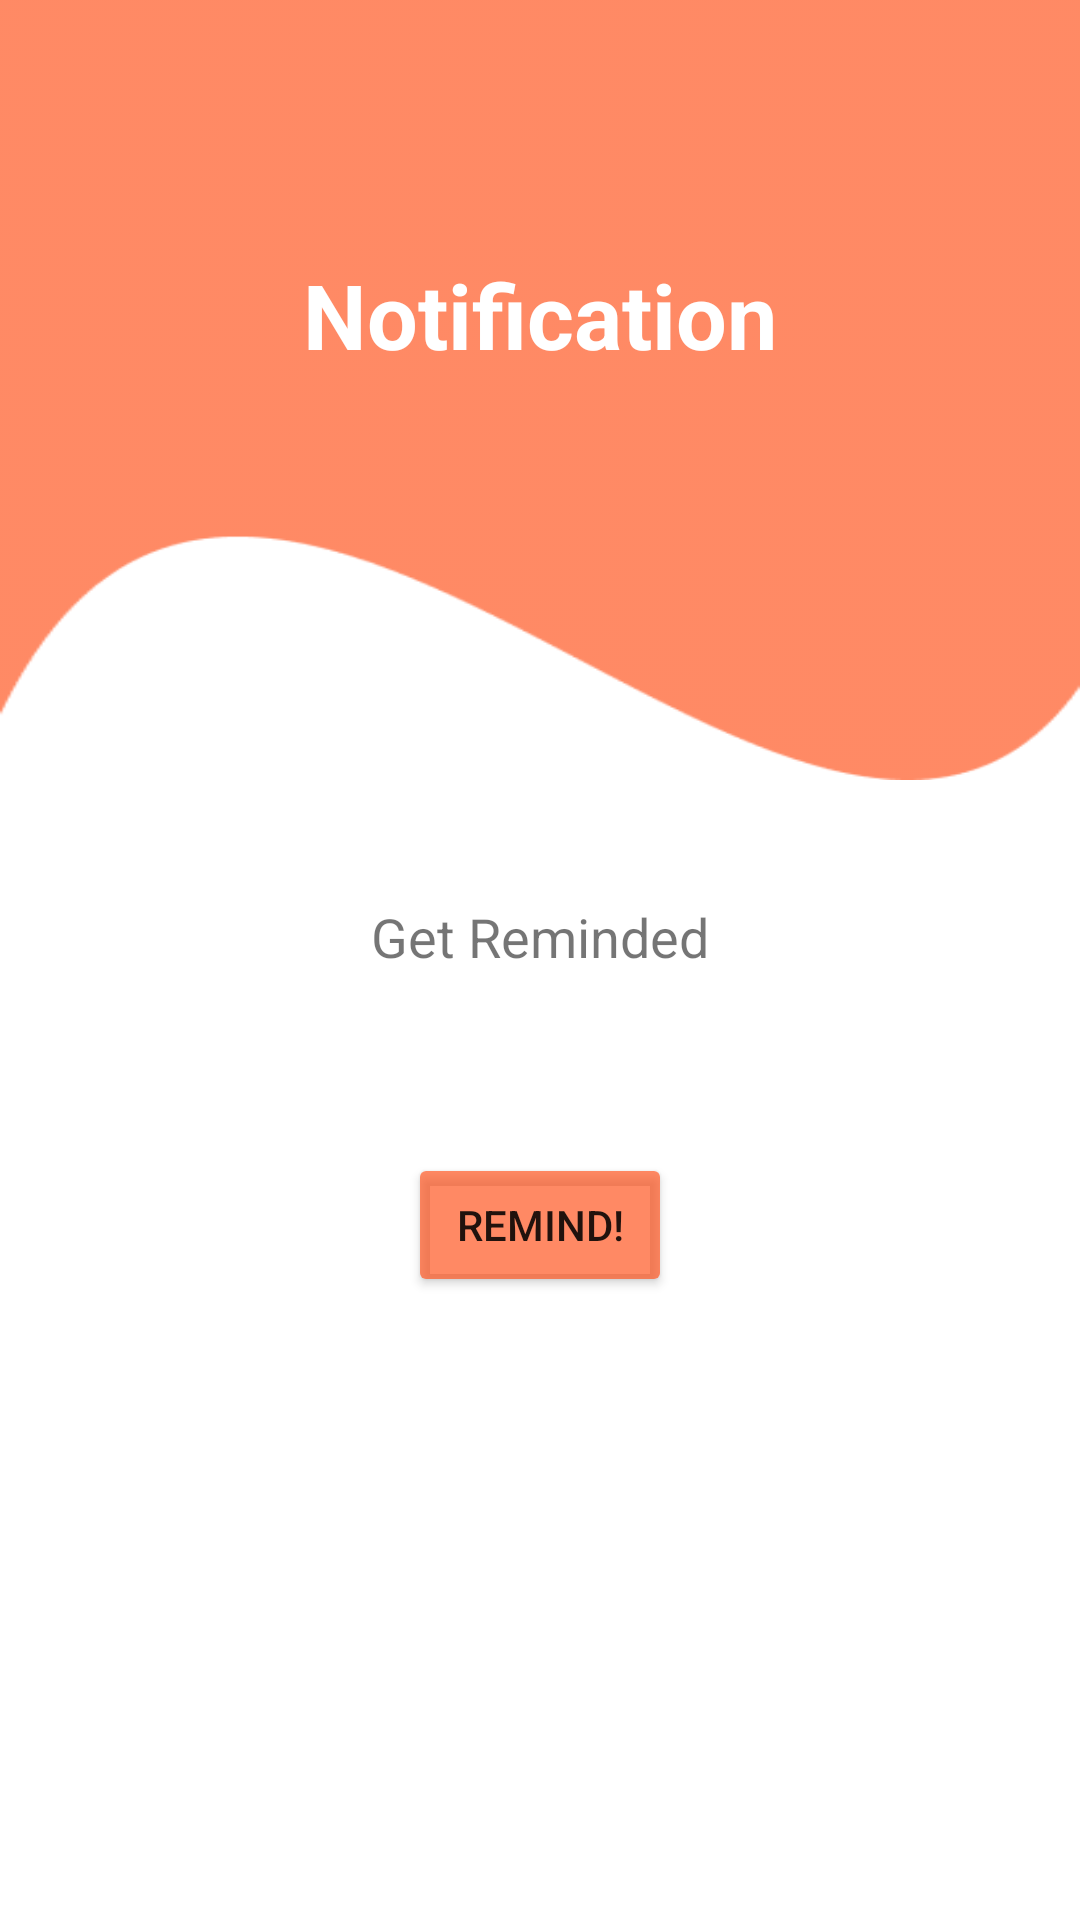

Layout XML and referenced resources for this Android screen:
<!-- AndroidManifest.xml: application theme Theme.QuoterApp -->
<!-- res/layout/fragment_notification.xml -->
<?xml version="1.0" encoding="utf-8"?>
<androidx.constraintlayout.widget.ConstraintLayout
    xmlns:android="http://schemas.android.com/apk/res/android"
    xmlns:app="http://schemas.android.com/apk/res-auto"
    xmlns:tools="http://schemas.android.com/tools"
    android:layout_width="match_parent"
    android:layout_height="match_parent"
    tools:context=".NotificationFragment">

    <TextView
        android:id="@+id/imageView"
        android:layout_width="match_parent"
        android:layout_height="260dp"
        android:text="Notification"
        android:textSize="30sp"
        android:textColor="@color/white"
        android:textStyle="bold"
        android:gravity="center"
        android:paddingBottom="50dp"
        android:drawableTop="@drawable/ic_baseline_notifications_active_24"
        android:background="@drawable/alarm_image"
        android:backgroundTint="@color/orange"
        app:layout_constraintEnd_toEndOf="parent"
        app:layout_constraintStart_toStartOf="parent"
        app:layout_constraintTop_toTopOf="parent" />

    <TextView
        android:id="@+id/editText"
        android:layout_width="match_parent"
        android:layout_height="wrap_content"
        android:layout_margin="20dp"
        android:text="Get Reminded"
        android:gravity="center"
        android:textSize="18sp"
        android:padding="20dp"
        app:layout_constraintEnd_toEndOf="parent"
        app:layout_constraintStart_toStartOf="parent"
        app:layout_constraintTop_toBottomOf="@+id/imageView" />

    <Button
        android:id="@+id/button"
        android:layout_width="wrap_content"
        android:layout_height="wrap_content"
        android:text="Remind!"
        android:backgroundTint="@color/orange"
        app:layout_constraintEnd_toEndOf="parent"
        app:layout_constraintStart_toStartOf="parent"
        app:layout_constraintTop_toBottomOf="@+id/editText"
        android:layout_marginTop="40dp"/>


</androidx.constraintlayout.widget.ConstraintLayout>
<!-- resources referenced by this layout -->
<resources>
  <color name="orange">#B2FF5722</color>
  <color name="white">#FFFFFFFF</color>
  <!-- drawable alarm_image: png bitmap (drawable, 10022 bytes) -->
  <style name="Theme.QuoterApp" parent="Theme.MaterialComponents.Light.NoActionBar">
          
          <item name="colorPrimary">@color/purple_500</item>
          <item name="colorPrimaryVariant">@color/purple_700</item>
          <item name="colorOnPrimary">@color/white</item>
          
          <item name="colorSecondary">@color/teal_200</item>
          <item name="colorSecondaryVariant">@color/teal_700</item>
          <item name="colorOnSecondary">@color/black</item>
          
          <item name="android:statusBarColor" tools:targetApi="l">?attr/colorPrimaryVariant</item>
          
      </style>
  <color name="purple_500">#FF6200EE</color>
  <color name="purple_700">#FF3700B3</color>
  <color name="teal_200">#FF03DAC5</color>
  <color name="teal_700">#FF018786</color>
  <color name="black">#FF000000</color>
</resources>
